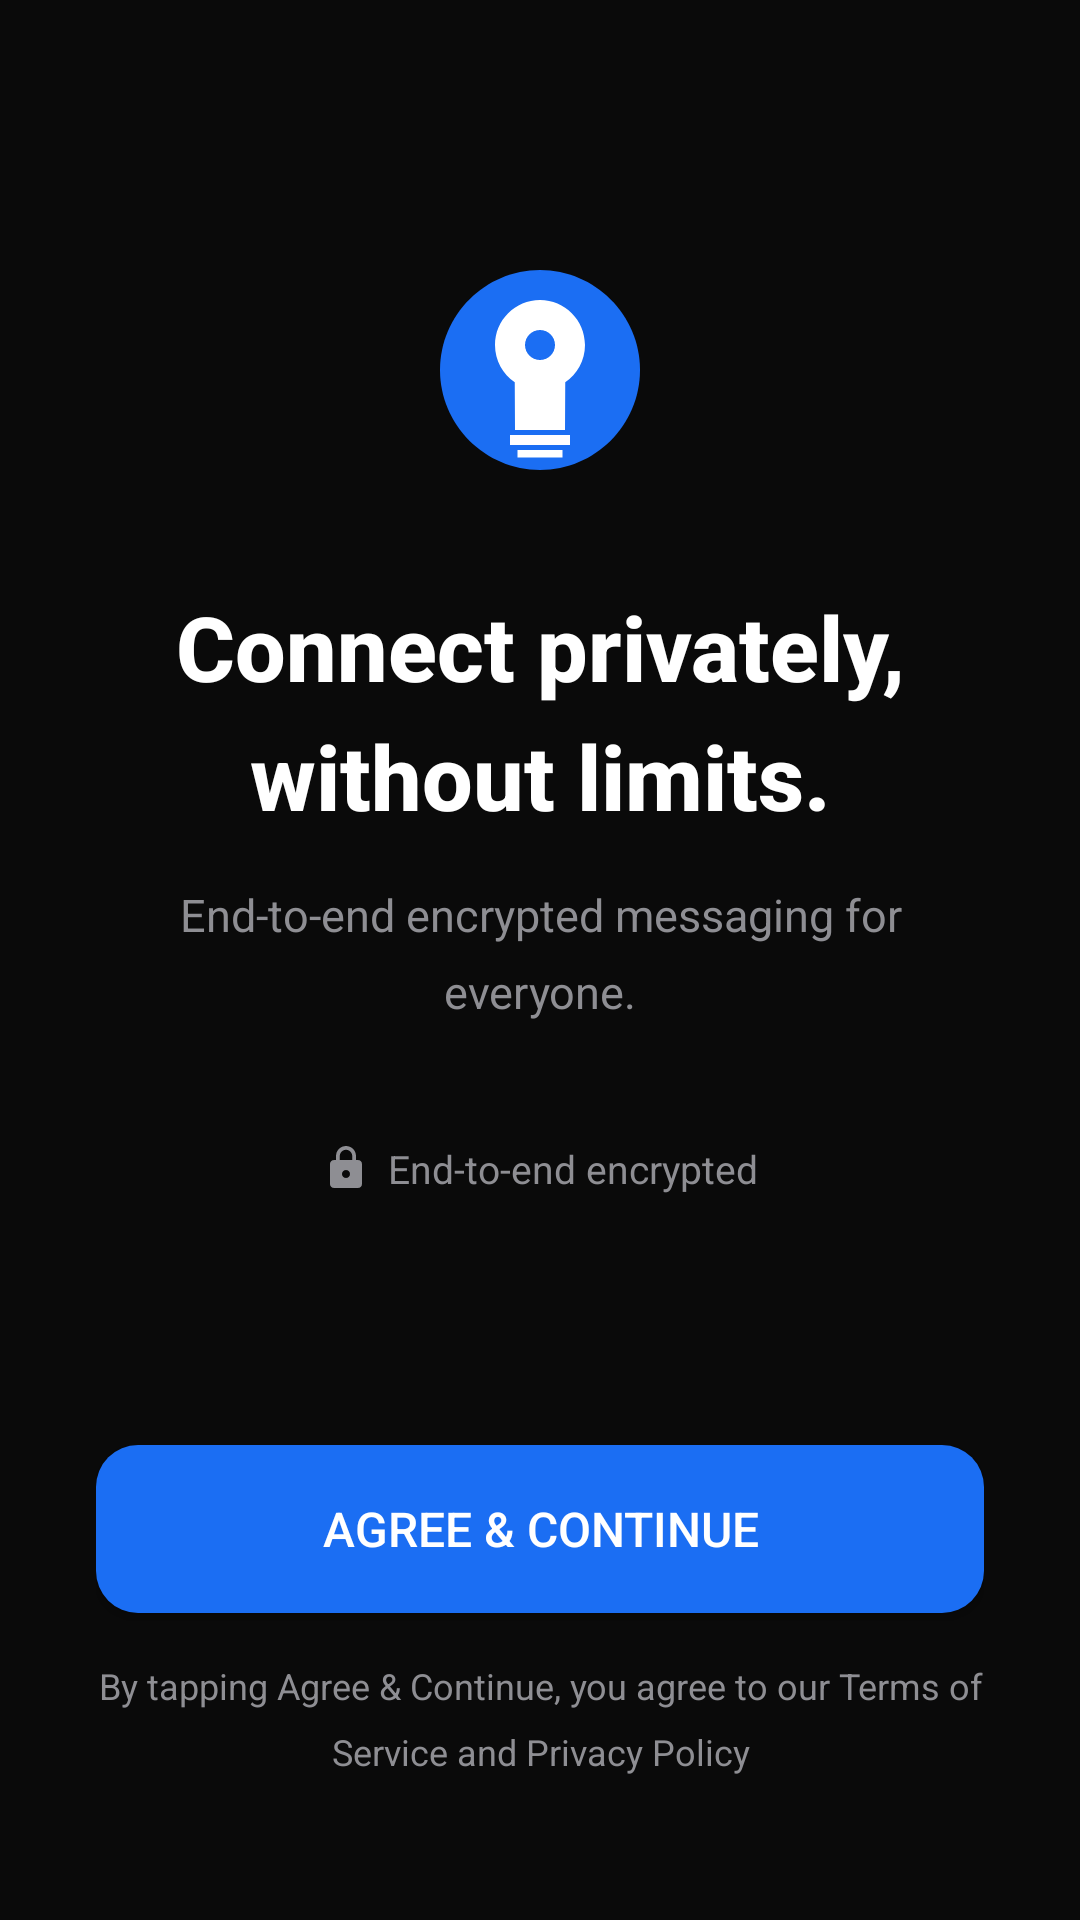

The Android layout XML behind this screen, and the referenced resources:
<!-- AndroidManifest.xml: activity theme Theme.OriginConnect -->
<!-- res/layout/activity_welcome.xml -->
<?xml version="1.0" encoding="utf-8"?>
<LinearLayout xmlns:android="http://schemas.android.com/apk/res/android"
    android:layout_width="match_parent" android:layout_height="match_parent"
    android:orientation="vertical" android:background="@color/oc_bg"
    android:paddingHorizontal="32dp">
    <LinearLayout android:layout_width="match_parent" android:layout_height="0dp"
        android:layout_weight="1" android:orientation="vertical" android:gravity="center">
        <ImageView android:id="@+id/imgLogo"
            android:layout_width="80dp" android:layout_height="80dp"
            android:src="@drawable/ic_oc_logo"/>
        <TextView android:layout_width="wrap_content" android:layout_height="wrap_content"
            android:text="@string/welcome_title" android:textSize="30sp"
            android:textStyle="bold" android:textColor="@color/oc_text_primary"
            android:fontFamily="sans-serif-medium" android:layout_marginTop="32dp"
            android:gravity="center" android:lineSpacingMultiplier="1.2"/>
        <TextView android:layout_width="wrap_content" android:layout_height="wrap_content"
            android:text="@string/welcome_desc" android:textSize="15sp"
            android:textColor="@color/oc_text_secondary" android:layout_marginTop="16dp"
            android:gravity="center" android:lineSpacingMultiplier="1.4"/>
        <LinearLayout android:layout_width="wrap_content" android:layout_height="wrap_content"
            android:orientation="horizontal" android:layout_marginTop="40dp"
            android:gravity="center">
            <ImageView android:layout_width="16dp" android:layout_height="16dp"
                android:src="@drawable/ic_lock" android:layout_marginEnd="6dp"/>
            <TextView android:layout_width="wrap_content" android:layout_height="wrap_content"
                android:text="End-to-end encrypted" android:textSize="13sp"
                android:textColor="@color/oc_text_secondary"/>
        </LinearLayout>
    </LinearLayout>
    <LinearLayout android:layout_width="match_parent" android:layout_height="wrap_content"
        android:orientation="vertical" android:gravity="center"
        android:paddingBottom="48dp">
        <Button android:id="@+id/btnAgree"
            android:layout_width="match_parent" android:layout_height="56dp"
            android:text="@string/agree_continue"
            android:background="@drawable/bg_btn_primary"
            android:textColor="@color/oc_text_primary"
            android:textSize="16sp" android:fontFamily="sans-serif-medium"/>
        <TextView android:layout_width="match_parent" android:layout_height="wrap_content"
            android:text="@string/terms_privacy"
            android:textSize="12sp" android:textColor="@color/oc_text_secondary"
            android:gravity="center" android:layout_marginTop="16dp"
            android:lineSpacingMultiplier="1.5"/>
    </LinearLayout>
</LinearLayout>
<!-- resources referenced by this layout -->
<resources>
  <color name="oc_bg">#0A0A0A</color>
  <color name="oc_text_primary">#FFFFFF</color>
  <color name="oc_text_secondary">#8E8E93</color>
  <!-- drawable bg_btn_primary (drawable) -->
  <?xml version="1.0" encoding="utf-8"?>
  <selector xmlns:android="http://schemas.android.com/apk/res/android">
      <item android:state_pressed="true">
          <shape><solid android:color="#1558D6"/><corners android:radius="14dp"/></shape>
      </item>
      <item>
          <shape><solid android:color="#1B6EF3"/><corners android:radius="14dp"/></shape>
      </item>
  </selector>
  <!-- drawable ic_lock (drawable) -->
  <?xml version="1.0" encoding="utf-8"?>
  <vector xmlns:android="http://schemas.android.com/apk/res/android" android:width="16dp" android:height="16dp" android:viewportWidth="24" android:viewportHeight="24">
      <path android:fillColor="#8E8E93" android:pathData="M18,8h-1V6c0,-2.76 -2.24,-5 -5,-5S7,3.24 7,6v2H6c-1.1,0 -2,0.9 -2,2v10c0,1.1 0.9,2 2,2h12c1.1,0 2,-0.9 2,-2V10c0,-1.1 -0.9,-2 -2,-2zm-6,9c-1.1,0 -2,-0.9 -2,-2s0.9,-2 2,-2 2,0.9 2,2 -0.9,2 -2,2zm3.1,-9H8.9V6c0,-1.71 1.39,-3.1 3.1,-3.1 1.71,0 3.1,1.39 3.1,3.1v2z"/></vector>
  <!-- drawable ic_oc_logo (drawable) -->
  <?xml version="1.0" encoding="utf-8"?>
  <vector xmlns:android="http://schemas.android.com/apk/res/android"
      android:width="96dp" android:height="96dp"
      android:viewportWidth="96" android:viewportHeight="96">
      <path android:fillColor="#1B6EF3"
          android:pathData="M48,8C26,8 8,26 8,48s18,40 40,40 40,-18 40,-40S70,8 48,8z"/>
      <path android:fillColor="#FFFFFF"
          android:pathData="M30,38c0,-9.94 8.06,-18 18,-18s18,8.06 18,18c0,6.2 -3.14,11.66 -7.9,14.86L58,72H38l-0.1,-19.14C33.14,49.66 30,44.2 30,38z"/>
      <path android:fillColor="#1B6EF3"
          android:pathData="M42,38c0,-3.31 2.69,-6 6,-6s6,2.69 6,6 -2.69,6 -6,6 -6,-2.69 -6,-6z"/>
      <path android:fillColor="#FFFFFF" android:alpha="0.8"
          android:pathData="M36,74h24v4H36z"/>
      <path android:fillColor="#FFFFFF" android:alpha="0.6"
          android:pathData="M39,80h18v3H39z"/>
  </vector>
  <string name="agree_continue">Agree &amp; Continue</string>
  <string name="terms_privacy">By tapping Agree &amp; Continue, you agree to our
  Terms of Service and Privacy Policy</string>
  <string name="welcome_desc">End-to-end encrypted messaging
  for everyone.</string>
  <string name="welcome_title">Connect privately,
  without limits.</string>
  <style name="Theme.OriginConnect" parent="Theme.MaterialComponents.DayNight.NoActionBar">
          <item name="colorPrimary">@color/oc_primary</item>
          <item name="colorPrimaryDark">@color/oc_primary_dark</item>
          <item name="colorAccent">@color/oc_primary</item>
          <item name="android:windowBackground">@color/oc_bg</item>
          <item name="android:statusBarColor">@android:color/transparent</item>
          <item name="android:navigationBarColor">@color/oc_bg</item>
          <item name="android:windowLightStatusBar">false</item>
          <item name="android:windowTranslucentStatus">false</item>
          <item name="android:enforceNavigationBarContrast" tools:targetApi="q">false</item>
          <item name="materialAlertDialogTheme">@style/OcAlertDialog</item>
      </style>
  <color name="oc_primary">#1B6EF3</color>
  <color name="oc_primary_dark">#1558D6</color>
  <style name="OcAlertDialog" parent="ThemeOverlay.MaterialComponents.MaterialAlertDialog">
          <item name="colorSurface">@color/oc_surface</item>
          <item name="colorOnSurface">@color/oc_text_primary</item>
      </style>
  <color name="oc_surface">#1C1C1E</color>
</resources>
